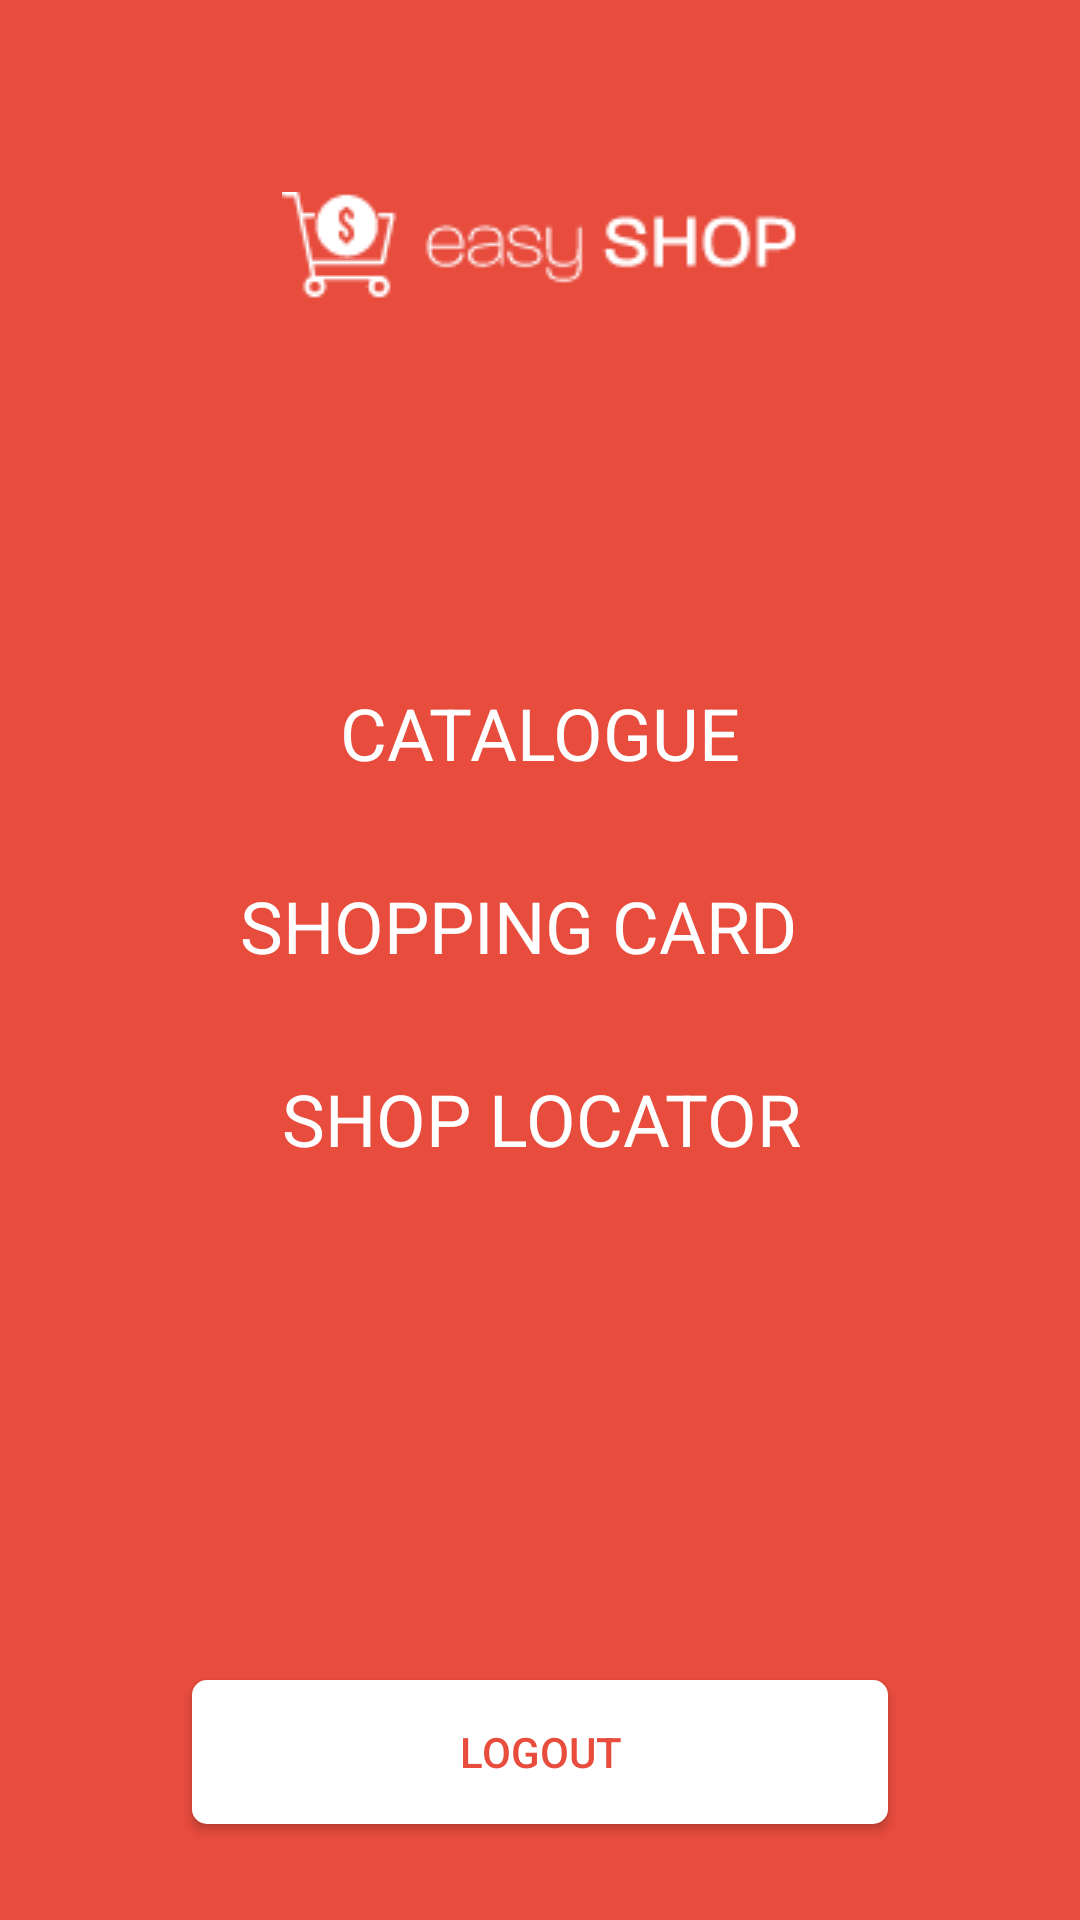

Here is an Android app screen rendered from its layout file. Give the layout XML and the strings, colors and styles it references.
<!-- AndroidManifest.xml: application theme AppTheme -->
<!-- res/layout/fragment_navigation.xml -->
<?xml version="1.0" encoding="utf-8"?>
<android.support.constraint.ConstraintLayout xmlns:android="http://schemas.android.com/apk/res/android"
    xmlns:app="http://schemas.android.com/apk/res-auto"
    xmlns:tools="http://schemas.android.com/tools"
    android:layout_width="match_parent"
    android:layout_height="match_parent"
    android:background="@color/colorRed"
    android:id="@+id/navigation_fragment">

    <ImageView
        android:id="@+id/imageView"
        android:layout_width="wrap_content"
        android:layout_height="wrap_content"
        android:layout_marginStart="8dp"
        android:layout_marginTop="64dp"
        android:layout_marginEnd="8dp"
        android:src="@drawable/main_logo"
        app:layout_constraintEnd_toEndOf="parent"
        app:layout_constraintStart_toStartOf="parent"
        app:layout_constraintTop_toTopOf="parent" />

    <TextView
        android:id="@+id/catalogue_btn"
        android:clickable="true"
        android:focusable="true"
        android:layout_width="wrap_content"
        android:layout_height="wrap_content"
        android:layout_marginTop="128dp"
        android:text="CATALOGUE"
        android:textColor="#FFFFFF"
        android:textSize="24sp"
        app:layout_constraintEnd_toEndOf="parent"
        app:layout_constraintStart_toStartOf="parent"
        app:layout_constraintTop_toBottomOf="@+id/imageView" />

    <TextView
        android:id="@+id/shopping_card_btn"
        android:clickable="true"
        android:focusable="true"
        android:layout_width="wrap_content"
        android:layout_height="wrap_content"
        android:layout_marginTop="32dp"
        android:text="SHOPPING CARD"
        android:textColor="#FFFFFF"
        android:textSize="24sp"
        app:layout_constraintEnd_toEndOf="parent"
        app:layout_constraintHorizontal_bias="0.459"
        app:layout_constraintStart_toStartOf="parent"
        app:layout_constraintTop_toBottomOf="@+id/catalogue_btn" />

    <TextView
        android:id="@+id/shop_locator_btn"
        android:clickable="true"
        android:focusable="true"
        android:layout_width="wrap_content"
        android:layout_height="wrap_content"
        android:layout_marginTop="32dp"
        android:text="SHOP LOCATOR"
        android:textColor="#FFFFFF"
        android:textSize="24sp"
        app:layout_constraintEnd_toEndOf="parent"
        app:layout_constraintHorizontal_bias="0.503"
        app:layout_constraintStart_toStartOf="parent"
        app:layout_constraintTop_toBottomOf="@+id/shopping_card_btn" />

    <Button
        android:id="@+id/nav_logout_btn"
        android:layout_width="0dp"
        android:layout_height="wrap_content"
        android:layout_marginStart="64dp"
        android:layout_marginEnd="64dp"
        android:layout_marginBottom="32dp"
        android:background="@drawable/button"
        android:textColor="@color/colorRed"
        android:text="LOGOUT"
        app:layout_constraintBottom_toBottomOf="parent"
        app:layout_constraintEnd_toEndOf="parent"
        app:layout_constraintStart_toStartOf="parent" />


</android.support.constraint.ConstraintLayout>
<!-- resources referenced by this layout -->
<resources>
  <color name="colorRed">#E84C3D</color>
  <!-- drawable button (drawable) -->
  <?xml version="1.0" encoding="utf-8"?>
  <selector xmlns:android="http://schemas.android.com/apk/res/android">
      <item android:state_pressed="true">
          <shape android:shape="rectangle">
              <corners android:radius="5dp" />
              <solid android:color="#95989A" />
          </shape>
      </item>
      <item android:state_focused="true">
          <shape android:shape="rectangle">
              <corners android:radius="5dp" />
              <solid android:color="#FFFFFF" />
          </shape>
      </item>
      <item>
          <shape android:shape="rectangle">
              <corners android:radius="5dp" />
              <solid android:color="#FFFFFF" />
          </shape>
      </item>
  </selector>
  <!-- drawable main_logo: png bitmap (drawable, 2702 bytes) -->
  <style name="AppTheme" parent="Theme.AppCompat.Light.NoActionBar">
          
          <item name="colorPrimary">@color/colorRed</item>
          <item name="colorPrimaryDark">@color/colorRed</item>
          <item name="colorAccent">@color/colorAccent</item>
      </style>
  <color name="colorAccent">@color/colorRed</color>
</resources>
